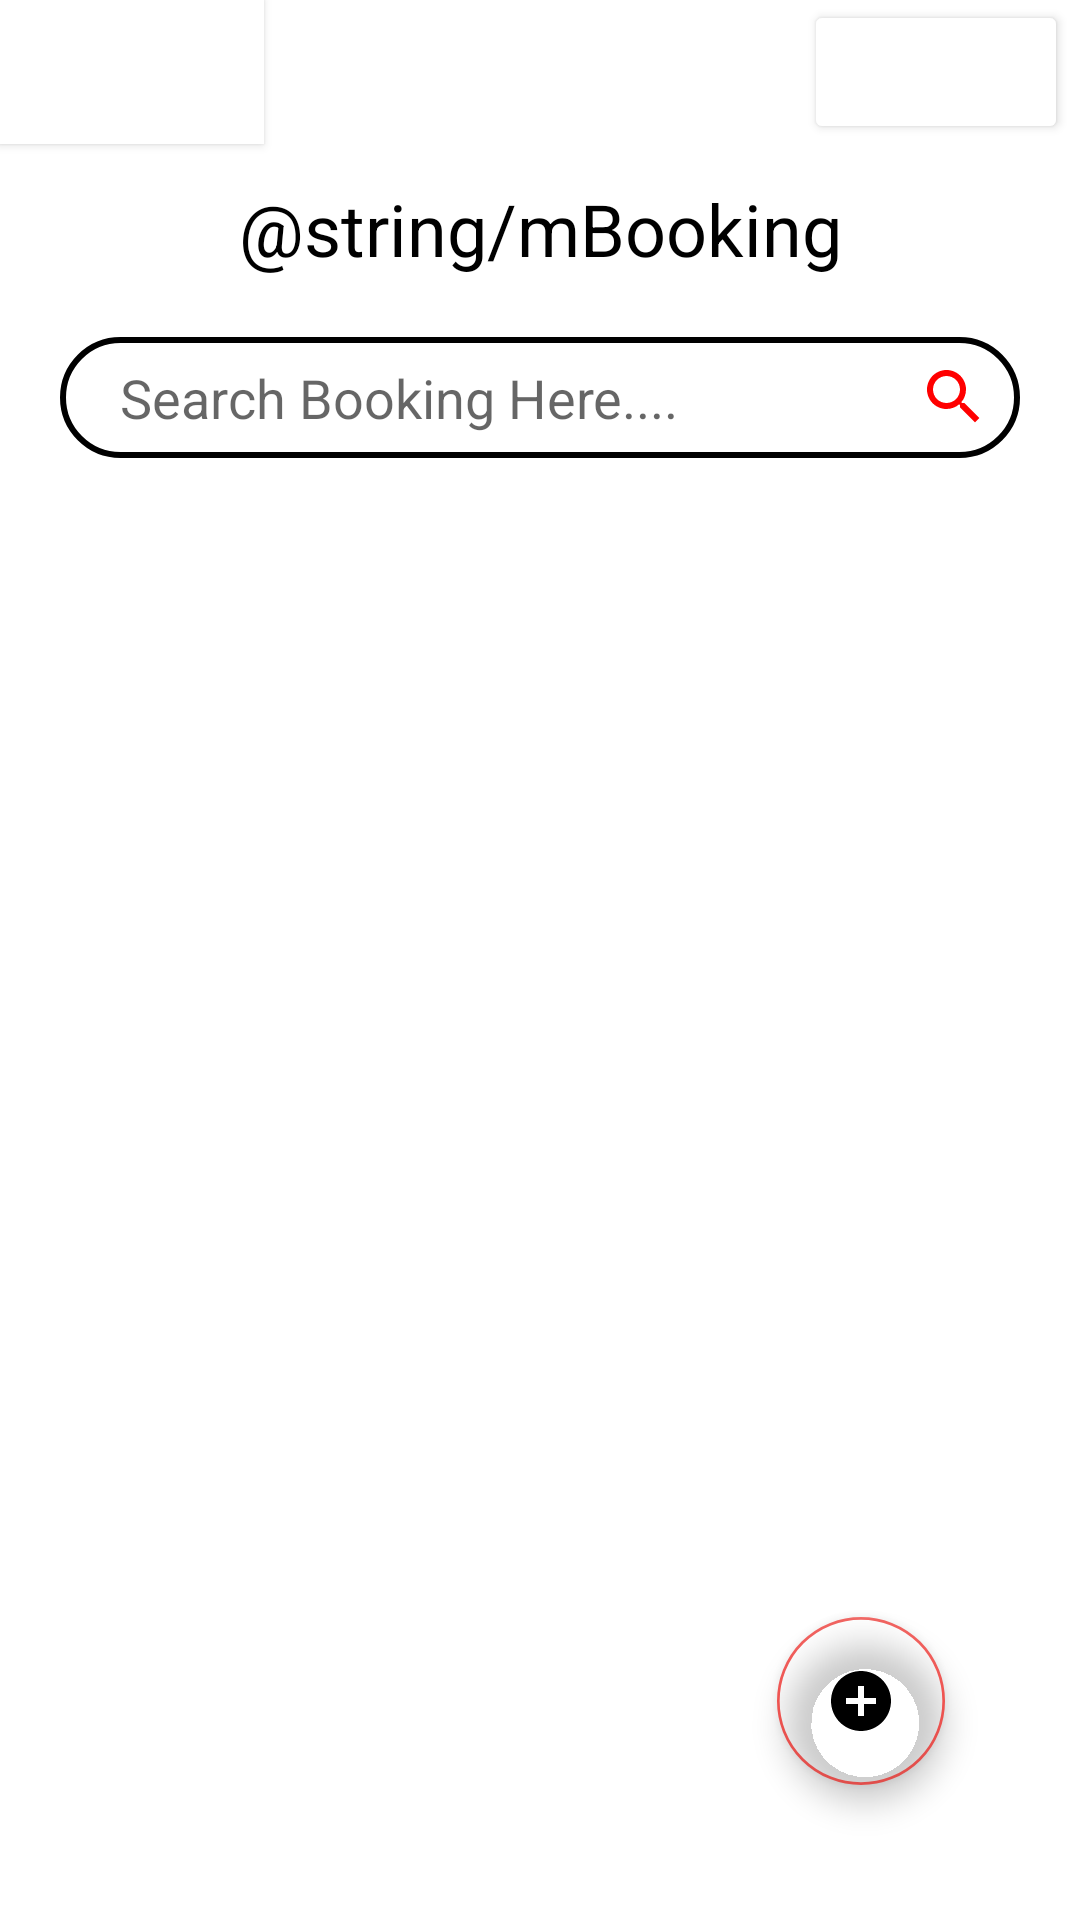

This screen was rendered from an Android layout file. Write that file and the resources it references.
<!-- AndroidManifest.xml: application theme Theme.CINEMOMENT -->
<!-- res/layout/activity_my_bookings.xml -->
<?xml version="1.0" encoding="utf-8"?>
<RelativeLayout xmlns:android="http://schemas.android.com/apk/res/android"
    xmlns:app="http://schemas.android.com/apk/res-auto"
    xmlns:tools="http://schemas.android.com/tools"
    android:layout_width="match_parent"
    android:layout_height="match_parent"
    tools:context=".MyBookingsUi">
    <Button
        android:id="@+id/backbtn"
        android:layout_width="wrap_content"
        android:layout_height="wrap_content"
        android:background="#000000"
        android:clickable="true"
        android:focusable="true"
        app:backgroundTint="#FFFFFF"
        app:backgroundTintMode="add"
        app:icon="@drawable/backbtn1"
        app:iconTint="#000000"
        app:layout_constraintBottom_toBottomOf="parent"
        app:layout_constraintEnd_toStartOf="@+id/button3"
        app:layout_constraintHorizontal_bias="0.0"
        app:layout_constraintStart_toStartOf="parent"
        app:layout_constraintTop_toTopOf="parent"
        app:layout_constraintVertical_bias="0.0" />

    <Button
        android:id="@+id/button3"
        android:layout_width="wrap_content"
        android:layout_height="wrap_content"
        android:layout_marginEnd="4dp"
        android:layout_marginRight="4dp"
        app:backgroundTint="#FFFFFF"
        app:icon="@drawable/menubtn"
        app:iconTint="#000000"
        app:layout_constraintBottom_toBottomOf="parent"
        app:layout_constraintEnd_toEndOf="parent"
        app:layout_constraintTop_toTopOf="parent"
        app:layout_constraintVertical_bias="0.0"
        android:layout_alignParentRight="true"/>


    <TextView
        android:id="@+id/mBooking"
        android:layout_width="match_parent"
        android:layout_height="wrap_content"
        android:text="@string/mBooking"
        android:textColor="#000000"
        android:textSize="24sp"
        android:layout_marginLeft="40dp"
        android:layout_marginRight="40dp"
        android:layout_marginTop="60dp"
        android:textAlignment="center"
        android:gravity="center_horizontal" />
    <EditText
        android:layout_width="match_parent"
        android:layout_height="wrap_content"
        android:hint="Search Booking Here...."
        android:layout_margin="20dp"
        android:id="@+id/inputSearch"
        android:background="@drawable/input_search"
        android:layout_below="@+id/mBooking"
        android:paddingLeft="20dp"
        android:paddingTop="8dp"
        android:paddingBottom="8dp"
        android:drawableRight="@drawable/ic_search"
        android:paddingRight="10dp"
        android:autofillHints="" />

    <androidx.recyclerview.widget.RecyclerView
        android:layout_width="match_parent"
        android:layout_height="match_parent"
        android:id="@+id/recyclerView"
        android:layout_below="@+id/inputSearch"/>


    <com.google.android.material.floatingactionbutton.FloatingActionButton
        android:layout_width="wrap_content"
        android:layout_height="wrap_content"
        android:id="@+id/floatingbtn"
        android:background="@color/color_primary"
        android:layout_alignParentBottom="true"
        android:src="@drawable/ic_add"
        android:backgroundTint="@color/color_primary"
        android:layout_alignParentEnd="true"
        android:layout_alignParentRight="true"
        android:layout_margin="45dp"
        android:contentDescription="TODO" />



</RelativeLayout>
<!-- resources referenced by this layout -->
<resources>
  <!-- drawable ic_add (drawable) -->
  <vector xmlns:android="http://schemas.android.com/apk/res/android"
      android:width="24dp"
      android:height="24dp"
      android:viewportWidth="24"
      android:viewportHeight="24"
      >
    <path
        android:fillColor="#FFF"
        android:pathData="M12,2C6.48,2 2,6.48 2,12s4.48,10 10,10 10,-4.48 10,-10S17.52,2 12,2zM17,13h-4v4h-2v-4L7,13v-2h4L11,7h2v4h4v2z"/>
  </vector>
  <!-- drawable ic_search (drawable) -->
  <vector xmlns:android="http://schemas.android.com/apk/res/android"
      android:width="24dp"
      android:height="24dp"
      android:viewportWidth="24"
      android:viewportHeight="24"
      >
    <path
        android:fillColor="@color/color_primary"
        android:pathData="M15.5,14h-0.79l-0.28,-0.27C15.41,12.59 16,11.11 16,9.5 16,5.91 13.09,3 9.5,3S3,5.91 3,9.5 5.91,16 9.5,16c1.61,0 3.09,-0.59 4.23,-1.57l0.27,0.28v0.79l5,4.99L20.49,19l-4.99,-5zM9.5,14C7.01,14 5,11.99 5,9.5S7.01,5 9.5,5 14,7.01 14,9.5 11.99,14 9.5,14z"/>
  </vector>
  <!-- drawable input_search (drawable) -->
  <?xml version="1.0" encoding="utf-8"?>
  <shape xmlns:android="http://schemas.android.com/apk/res/android">
      <corners android:radius="70dp"/>
      <stroke android:width="2dp" android:color="@color/black"/>
  
  
  </shape>
  <style name="Theme.CINEMOMENT" parent="Theme.MaterialComponents.DayNight.DarkActionBar">
          
          <item name="colorPrimary">@color/purple_500</item>
          <item name="colorPrimaryVariant">@color/purple_700</item>
          <item name="colorOnPrimary">@color/white</item>
          
          <item name="colorSecondary">@color/teal_200</item>
          <item name="colorSecondaryVariant">@color/teal_700</item>
          <item name="colorOnSecondary">@color/black</item>
          
          <item name="android:statusBarColor" tools:targetApi="l">?attr/colorPrimaryVariant</item>
          
      </style>
  <color name="black">#FF000000</color>
  <color name="purple_500">#EF5350</color>
  <color name="purple_700">#FF3700B3</color>
  <color name="white">#FFFFFFFF</color>
  <color name="teal_200">#EF5350</color>
  <color name="teal_700">#FF018786</color>
</resources>
